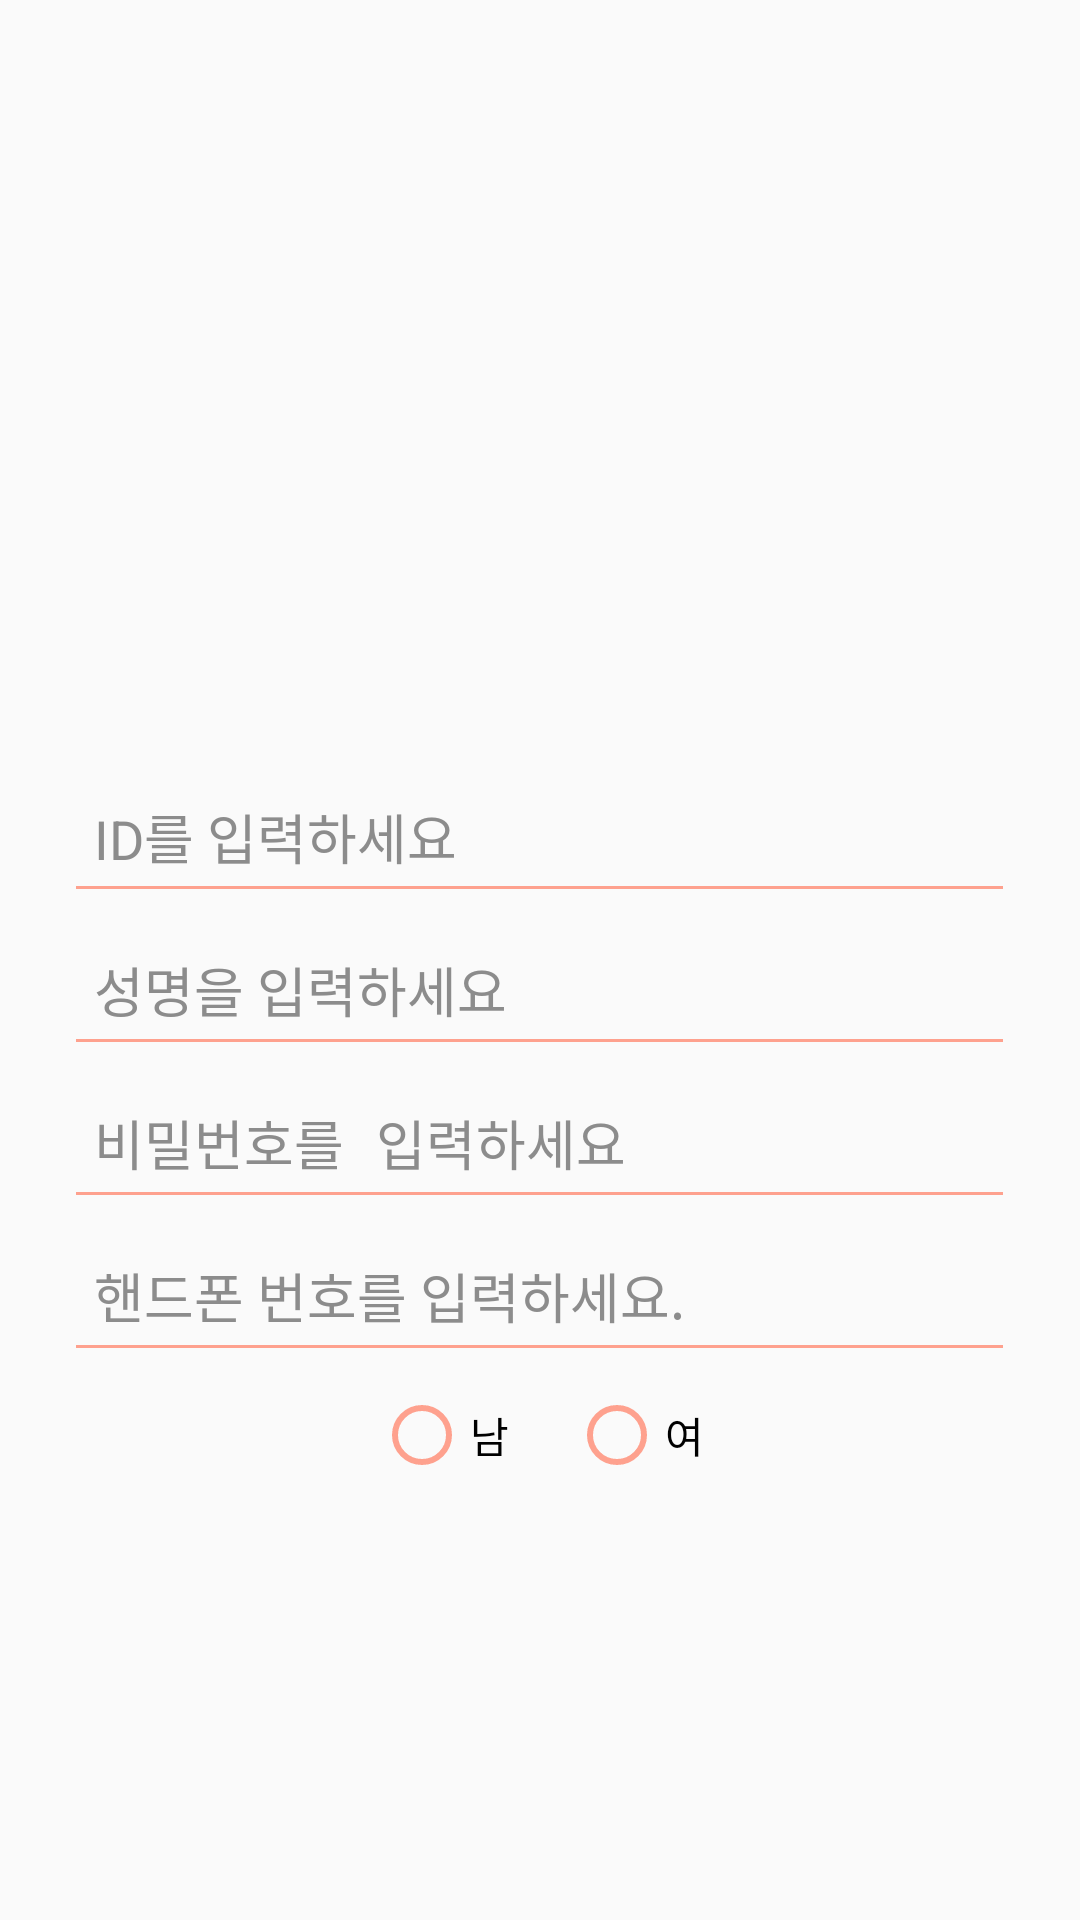

The Android layout XML behind this screen, and the referenced resources:
<!-- AndroidManifest.xml: application theme AppTheme -->
<!-- res/layout/activity_sign_up.xml -->
<?xml version="1.0" encoding="utf-8"?>
<LinearLayout xmlns:android="http://schemas.android.com/apk/res/android"
    xmlns:app="http://schemas.android.com/apk/res-auto"
    android:orientation="vertical"
    android:layout_width="match_parent"
    android:layout_height="match_parent">

    <ImageView
        android:id="@+id/abovebar"
        android:layout_width="match_parent"
        android:layout_height="wrap_content"
        app:srcCompat="@drawable/bar"
        android:layout_weight="3"/>


    <ImageView
        android:id="@+id/clockimg"
        android:layout_width="204dp"
        android:layout_height="195dp"
        app:srcCompat="@drawable/alarmclock"
        android:layout_weight="1"
        android:layout_gravity="center"/>

    <LinearLayout
        android:layout_width="wrap_content"
        android:layout_height="wrap_content"
        android:layout_marginTop="5dp"
        android:orientation="vertical"
        android:layout_weight="1"
        android:layout_gravity="center" >

        <EditText
            android:id="@+id/user_id"
            android:layout_width="317dp"
            android:layout_height="51dp"
            android:hint="ID를 입력하세요"
            android:padding="10dp"
            android:textColor="#000000"
            android:textColorHint="#8C8C8C" />

        <EditText
            android:id="@+id/name"
            android:layout_width="317dp"
            android:layout_height="51dp"
            android:hint="성명을 입력하세요"
            android:padding="10dp"
            android:textColor="#000000"
            android:textColorHint="#8C8C8C"
            app:layout_constraintStart_toStartOf="parent" />

        <EditText
            android:id="@+id/password"
            android:layout_width="317dp"
            android:layout_height="51dp"
            android:hint="비밀번호를 입력하세요"
            android:inputType="textPassword"
            android:padding="10dp"
            android:textColor="#000000"
            android:textColorHint="#8C8C8C" />

        <EditText
            android:id="@+id/phoneNumber"
            android:layout_width="317dp"
            android:layout_height="51dp"
            android:hint="핸드폰 번호를 입력하세요."
            android:inputType="phone"
            android:padding="10dp"
            android:textColor="#000000"
            android:textColorHint="#8C8C8C" />


        <RadioGroup
            android:id="@+id/radioGroup"
            android:layout_width="wrap_content"
            android:layout_height="wrap_content"
            android:orientation="horizontal"
            android:layout_marginTop="5dp"
            android:layout_gravity="center" >

            <RadioButton
                android:id="@+id/malebtn"
                android:layout_width="match_parent"
                android:layout_height="wrap_content"
                android:layout_marginRight="20dp"
                android:text="남" />

            <RadioButton
                android:id="@+id/femalebtn"
                android:layout_width="match_parent"
                android:layout_height="wrap_content"
                android:text="여" />
        </RadioGroup>
    </LinearLayout>


    <ImageView
        android:id="@+id/btnregister"
        android:layout_width="160dp"
        android:layout_height="60dp"
        app:srcCompat="@drawable/register_kor"
        android:layout_gravity="center"/>

    <ImageView
        android:id="@+id/btnLoginScreen"
        android:layout_width="296dp"
        android:layout_height="32dp"
        app:srcCompat="@drawable/registerlogin2"
        android:layout_gravity="center" />


    <ImageView
        android:id="@+id/underbar"
        android:layout_width="match_parent"
        android:layout_height="wrap_content"
        app:srcCompat="@drawable/bar"
        android:layout_weight="3"/>

</LinearLayout>
<!-- resources referenced by this layout -->
<resources>
  <!-- drawable alarmclock: png bitmap (drawable-v24, 24952 bytes) -->
  <!-- drawable bar: png bitmap (drawable-v24, 168 bytes) -->
  <!-- drawable register_kor: png bitmap (drawable-v24, 3019 bytes) -->
  <!-- drawable registerlogin2: png bitmap (drawable-v24, 15344 bytes) -->
  <style name="AppTheme" parent="Theme.AppCompat.Light.DarkActionBar">
          
          <item name="colorPrimary">@color/colorPrimary</item>
          <item name="colorPrimaryDark">@color/colorPrimaryDark</item>
          <item name="colorAccent">@color/colorAccent</item>
          <item name="colorControlHighlight">#d15340</item>
          <item name="colorControlNormal">#fea18e</item>
      </style>
  <color name="colorPrimary">#e47b69</color>
  <color name="colorPrimaryDark">#e47b69</color>
  <color name="colorAccent">#415a6b</color>
</resources>
